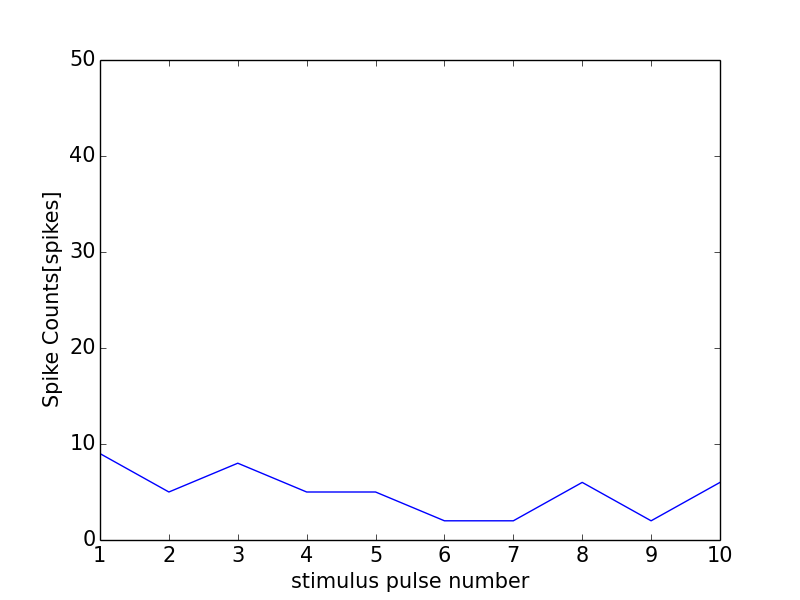

The data file committed next to this chart (first rows):
0, 0.0
0, 0
1, 9
2, 5
3, 8
4, 5
5, 5
6, 2
7, 2
8, 6
9, 2
10, 6
11, 0
